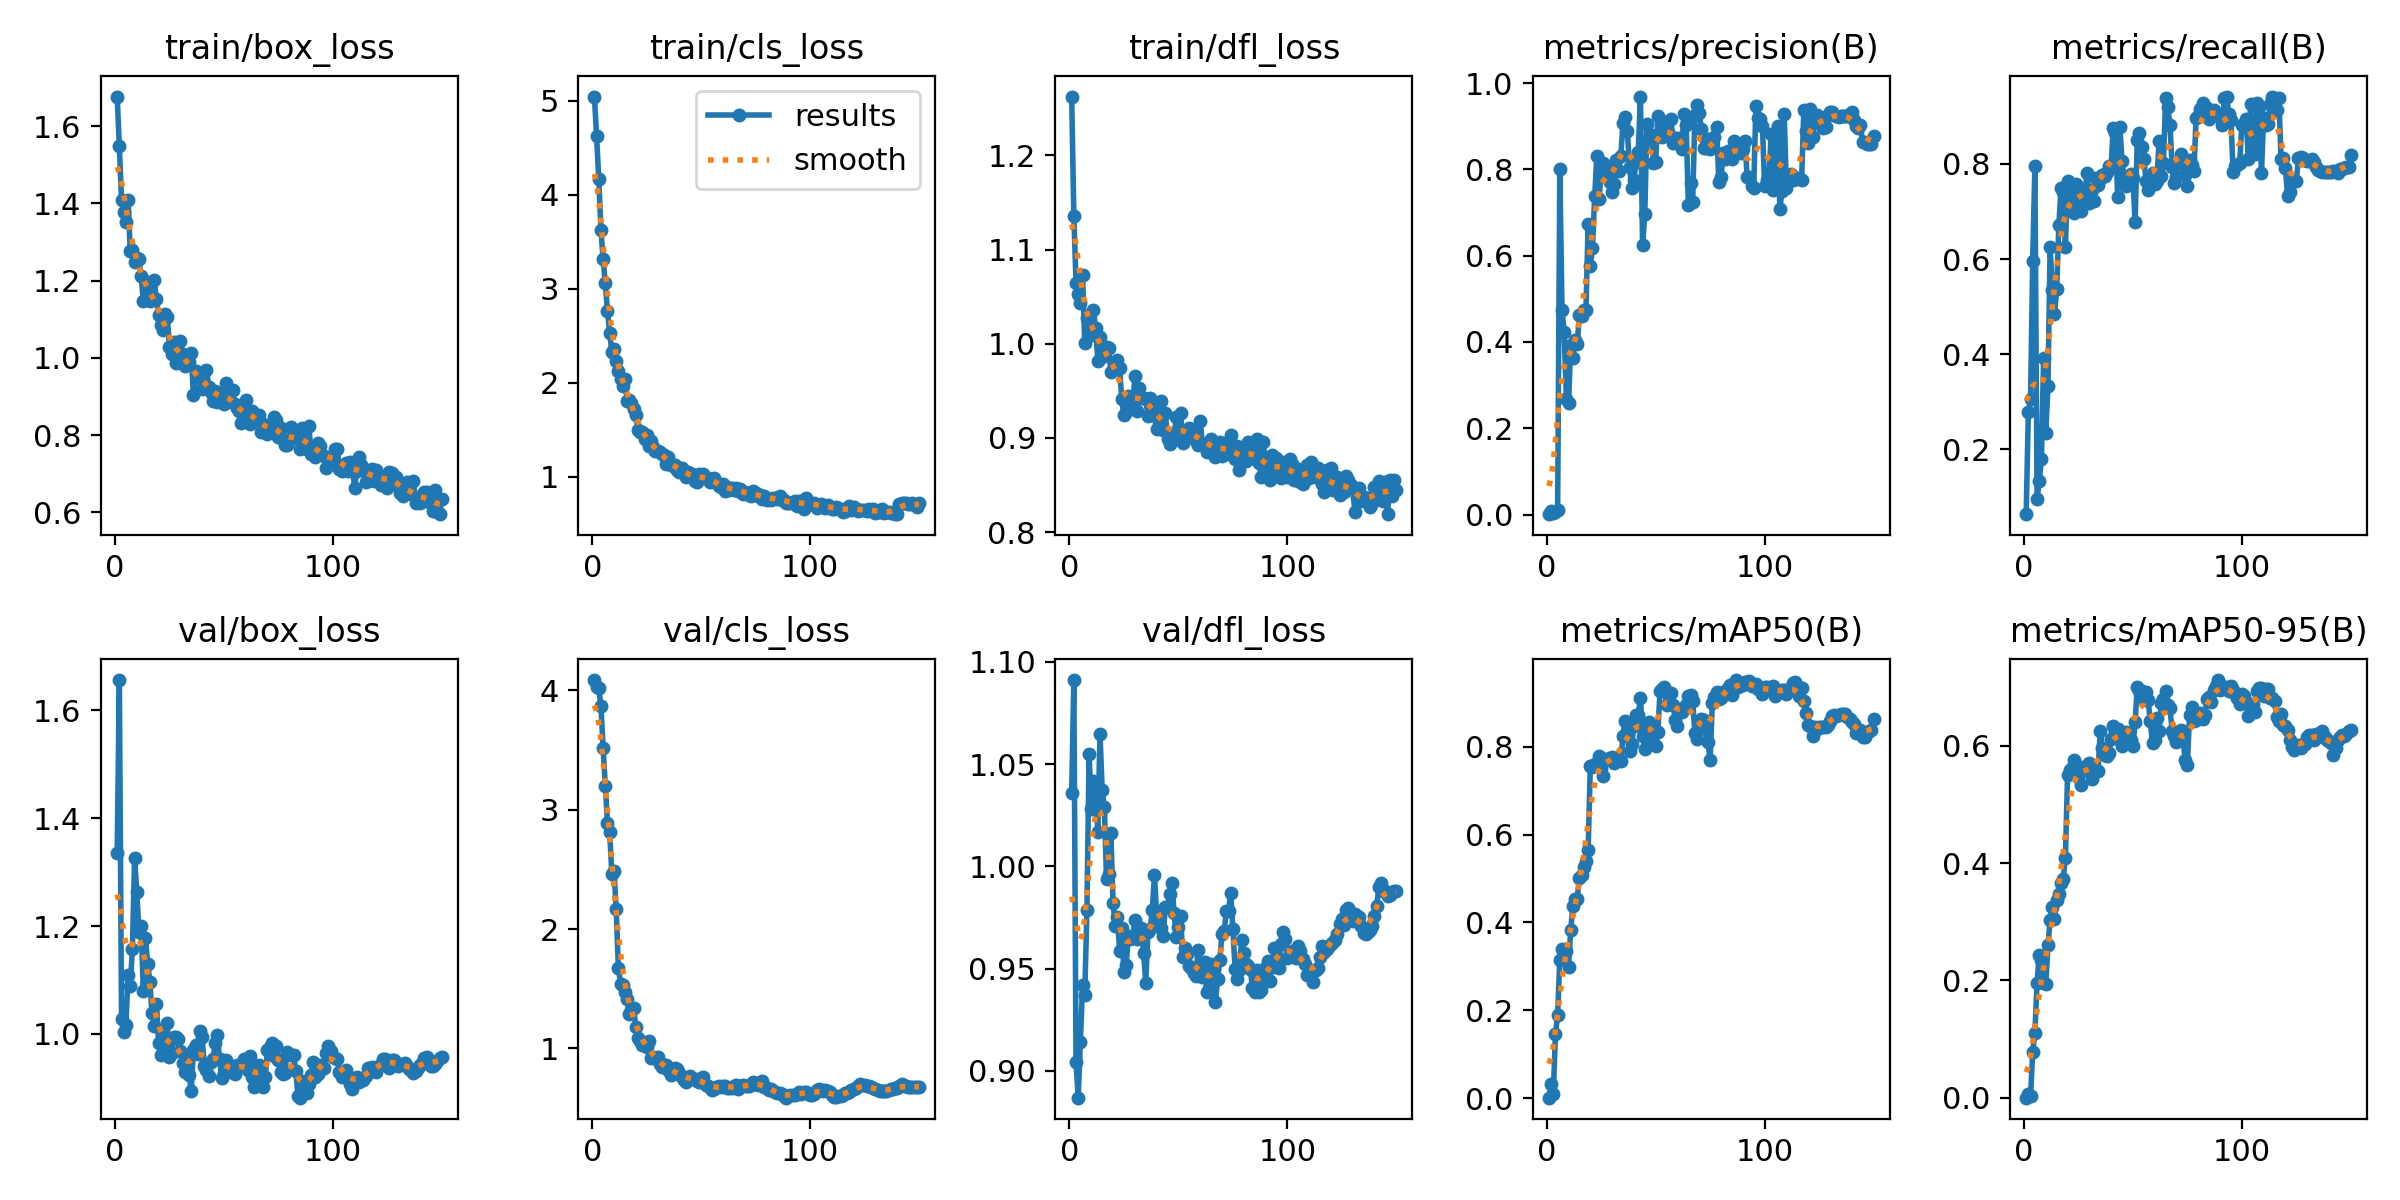

Source data for this figure (header and first rows):
epoch, time, train/box_loss, train/cls_loss, train/dfl_loss, metrics/precision(B), metrics/recall(B), metrics/mAP50(B), metrics/mAP50-95(B), val/box_loss, val/cls_loss, val/dfl_loss, lr/pg0, lr/pg1, lr/pg2
1, 5.506, 1.677, 5.045, 1.262, 0.00097, 0.06357, 0.00123, 0.00034, 1.335, 4.086, 1.036, 9.996e-05, 9.996e-05, 9.996e-05
2, 7.799, 1.548, 4.62, 1.136, 0.00908, 0.2778, 0.03268, 0.00735, 1.656, 4.028, 1.091, 0.0002069, 0.0002069, 0.0002069
3, 10.09, 1.408, 4.166, 1.064, 0.00471, 0.3049, 0.01032, 0.00272, 1.027, 4.019, 0.9043, 0.0003124, 0.0003124, 0.0003124
4, 12.15, 1.378, 3.628, 1.053, 0.00633, 0.5958, 0.1462, 0.07855, 1.004, 3.865, 0.8869, 0.0004164, 0.0004164, 0.0004164
5, 14.3, 1.353, 3.313, 1.044, 0.01007, 0.7965, 0.19, 0.1103, 1.017, 3.513, 0.9141, 0.000519, 0.000519, 0.000519
6, 16.2, 1.41, 3.062, 1.073, 0.8013, 0.0955, 0.3143, 0.1964, 1.109, 3.195, 0.942, 0.0006202, 0.0006202, 0.0006202
7, 18.25, 1.276, 2.762, 1.001, 0.4734, 0.1325, 0.3388, 0.2433, 1.089, 2.889, 0.9369, 0.00072, 0.00072, 0.00072
8, 20.18, 1.278, 2.534, 1.028, 0.424, 0.1802, 0.3316, 0.2345, 1.158, 2.81, 0.9785, 0.0007945, 0.0007945, 0.0007945
9, 22.06, 1.248, 2.328, 1.024, 0.2689, 0.391, 0.334, 0.1958, 1.326, 2.462, 1.055, 0.000789, 0.000789, 0.000789
10, 24.18, 1.26, 2.357, 1.009, 0.2577, 0.2353, 0.2986, 0.1947, 1.264, 2.485, 1.028, 0.0007835, 0.0007835, 0.0007835
11, 26.46, 1.256, 2.232, 1.035, 0.3928, 0.3336, 0.3838, 0.2602, 1.189, 2.166, 1.042, 0.000778, 0.000778, 0.000778
12, 28.51, 1.212, 2.129, 1.016, 0.362, 0.6246, 0.4372, 0.303, 1.199, 1.67, 1.035, 0.0007725, 0.0007725, 0.0007725
13, 30.39, 1.147, 2.04, 0.9815, 0.4035, 0.5358, 0.4527, 0.3257, 1.08, 1.542, 1.017, 0.000767, 0.000767, 0.000767
14, 32.33, 1.2, 1.965, 1.007, 0.3942, 0.484, 0.4541, 0.3041, 1.179, 1.531, 1.065, 0.0007615, 0.0007615, 0.0007615
15, 34.39, 1.193, 2.04, 0.9858, 0.4627, 0.5367, 0.502, 0.3363, 1.13, 1.47, 1.037, 0.000756, 0.000756, 0.000756
16, 36.38, 1.148, 1.809, 0.9919, 0.4598, 0.6722, 0.5087, 0.3464, 1.097, 1.413, 1.029, 0.0007505, 0.0007505, 0.0007505
17, 38.44, 1.152, 1.822, 0.9963, 0.474, 0.7486, 0.5267, 0.3664, 1.038, 1.292, 0.9939, 0.000745, 0.000745, 0.000745
18, 40.43, 1.202, 1.784, 0.9952, 0.4747, 0.742, 0.5402, 0.3732, 1.014, 1.323, 0.9961, 0.0007395, 0.0007395, 0.0007395
19, 42.29, 1.152, 1.727, 0.9704, 0.6731, 0.6264, 0.5646, 0.4087, 1.056, 1.339, 1.016, 0.000734, 0.000734, 0.000734
20, 44.2, 1.112, 1.662, 0.9716, 0.5766, 0.7644, 0.7561, 0.5504, 0.984, 1.178, 0.9819, 0.0007285, 0.0007285, 0.0007285
21, 46.1, 1.085, 1.504, 0.9783, 0.6179, 0.7514, 0.7532, 0.5588, 0.9605, 1.086, 0.971, 0.000723, 0.000723, 0.000723
22, 48.06, 1.072, 1.479, 0.983, 0.7376, 0.7063, 0.7596, 0.561, 1, 1.062, 0.9753, 0.0007175, 0.0007175, 0.0007175
23, 49.95, 1.114, 1.477, 0.9739, 0.8315, 0.6974, 0.7628, 0.5749, 0.9804, 1.026, 0.9587, 0.000712, 0.000712, 0.000712
24, 51.78, 1.106, 1.4, 0.9408, 0.7307, 0.7576, 0.7791, 0.5625, 1.02, 1.03, 0.9699, 0.0007066, 0.0007066, 0.0007066
25, 53.6, 1.029, 1.45, 0.9238, 0.7925, 0.7305, 0.7516, 0.5464, 0.957, 1.012, 0.9482, 0.0007011, 0.0007011, 0.0007011
26, 55.51, 1.01, 1.33, 0.9278, 0.8156, 0.701, 0.7329, 0.5322, 0.9655, 1.066, 0.9516, 0.0006956, 0.0006956, 0.0006956
27, 57.32, 1.04, 1.379, 0.9443, 0.7906, 0.7423, 0.7714, 0.5628, 0.9945, 0.921, 0.9657, 0.0006901, 0.0006901, 0.0006901
28, 59.05, 0.9863, 1.324, 0.9415, 0.8052, 0.7418, 0.7721, 0.5641, 0.9938, 0.9278, 0.9644, 0.0006846, 0.0006846, 0.0006846
29, 60.99, 1.019, 1.28, 0.9313, 0.7695, 0.7814, 0.7748, 0.559, 0.9912, 0.9184, 0.966, 0.0006791, 0.0006791, 0.0006791
30, 62.84, 1.044, 1.278, 0.9658, 0.7472, 0.7186, 0.7763, 0.5697, 0.9691, 0.925, 0.9736, 0.0006736, 0.0006736, 0.0006736
31, 64.75, 1.01, 1.261, 0.9283, 0.765, 0.7458, 0.7624, 0.5423, 0.9465, 0.8701, 0.9646, 0.0006681, 0.0006681, 0.0006681
32, 66.61, 0.9781, 1.245, 0.9525, 0.8217, 0.7225, 0.7752, 0.5615, 0.9301, 0.8447, 0.9657, 0.0006626, 0.0006626, 0.0006626
33, 68.49, 0.9901, 1.234, 0.9424, 0.797, 0.7706, 0.7696, 0.557, 0.9546, 0.8644, 0.97, 0.0006571, 0.0006571, 0.0006571
34, 70.31, 0.99, 1.133, 0.9423, 0.8307, 0.7568, 0.7668, 0.5575, 0.9247, 0.8604, 0.9578, 0.0006516, 0.0006516, 0.0006516
35, 72.24, 1.014, 1.208, 0.9415, 0.9068, 0.7679, 0.8243, 0.6251, 0.8941, 0.8219, 0.9429, 0.0006461, 0.0006461, 0.0006461
36, 74.06, 0.9032, 1.125, 0.9232, 0.9224, 0.7773, 0.8576, 0.5953, 0.9707, 0.7757, 0.9679, 0.0006406, 0.0006406, 0.0006406
37, 75.78, 0.9663, 1.116, 0.9428, 0.8898, 0.7741, 0.8358, 0.5834, 0.9787, 0.7897, 0.9692, 0.0006351, 0.0006351, 0.0006351
38, 77.72, 0.9509, 1.13, 0.9361, 0.806, 0.7835, 0.7905, 0.5822, 0.9625, 0.8348, 0.9784, 0.0006296, 0.0006296, 0.0006296
39, 79.55, 0.9599, 1.074, 0.9323, 0.7578, 0.7965, 0.8054, 0.5874, 1.006, 0.8323, 0.9957, 0.0006241, 0.0006241, 0.0006241
40, 81.37, 0.9193, 1.056, 0.9099, 0.7753, 0.7965, 0.8465, 0.6108, 0.9935, 0.793, 0.9763, 0.0006186, 0.0006186, 0.0006186
41, 83.35, 0.9281, 1.097, 0.9165, 0.8166, 0.8761, 0.8724, 0.6328, 0.9412, 0.7594, 0.9733, 0.0006131, 0.0006131, 0.0006131
42, 85.21, 0.9696, 1.066, 0.9394, 0.8403, 0.8658, 0.8729, 0.6249, 0.9324, 0.7371, 0.9698, 0.0006076, 0.0006076, 0.0006076
43, 87.2, 0.9258, 0.9977, 0.9079, 0.9687, 0.7297, 0.9102, 0.6291, 0.9229, 0.7233, 0.9659, 0.0006021, 0.0006021, 0.0006021
44, 89.1, 0.9115, 1.056, 0.9266, 0.6238, 0.8788, 0.8239, 0.6125, 0.9486, 0.7476, 0.9803, 0.0005966, 0.0005966, 0.0005966
45, 91.01, 0.8874, 1.015, 0.8988, 0.6967, 0.8059, 0.7951, 0.5992, 0.9528, 0.7734, 0.98, 0.0005911, 0.0005911, 0.0005911
46, 92.93, 0.9143, 1.036, 0.8936, 0.9046, 0.7676, 0.8187, 0.6207, 0.9831, 0.7532, 0.9866, 0.0005856, 0.0005856, 0.0005856
47, 94.81, 0.8849, 0.9545, 0.9052, 0.8697, 0.7538, 0.8558, 0.6232, 0.9975, 0.7484, 0.9917, 0.0005801, 0.0005801, 0.0005801
48, 96.65, 0.9023, 0.9505, 0.8986, 0.8799, 0.765, 0.8454, 0.622, 0.9529, 0.7298, 0.9774, 0.0005746, 0.0005746, 0.0005746
49, 98.61, 0.9077, 1.026, 0.9227, 0.8148, 0.7792, 0.8082, 0.6087, 0.9185, 0.718, 0.9657, 0.0005691, 0.0005691, 0.0005691
50, 100.4, 0.8803, 1.026, 0.9048, 0.8176, 0.7704, 0.8021, 0.5997, 0.9278, 0.7536, 0.9703, 0.0005636, 0.0005636, 0.0005636
51, 102.2, 0.9342, 1.036, 0.9268, 0.9236, 0.6777, 0.8327, 0.6399, 0.9521, 0.7594, 0.9756, 0.0005581, 0.0005581, 0.0005581
52, 104.1, 0.8903, 0.984, 0.8946, 0.8862, 0.8501, 0.9267, 0.6996, 0.9298, 0.6903, 0.9556, 0.0005526, 0.0005526, 0.0005526
53, 106.1, 0.8898, 0.9879, 0.9056, 0.8757, 0.8661, 0.9306, 0.6924, 0.9389, 0.6876, 0.9602, 0.0005471, 0.0005471, 0.0005471
54, 108, 0.9164, 0.9506, 0.9022, 0.9088, 0.8348, 0.935, 0.6933, 0.9313, 0.6759, 0.9572, 0.0005416, 0.0005416, 0.0005416
55, 110, 0.8796, 0.9628, 0.9109, 0.8919, 0.8114, 0.8956, 0.6775, 0.9252, 0.6519, 0.9515, 0.0005361, 0.0005361, 0.0005361
56, 111.9, 0.8699, 0.9864, 0.9097, 0.8825, 0.765, 0.9219, 0.6918, 0.9426, 0.6615, 0.9502, 0.0005306, 0.0005306, 0.0005306
57, 113.9, 0.8621, 0.9502, 0.9022, 0.9168, 0.746, 0.922, 0.677, 0.9427, 0.6772, 0.9477, 0.0005251, 0.0005251, 0.0005251
58, 115.9, 0.8323, 0.9061, 0.8964, 0.862, 0.7599, 0.8949, 0.6412, 0.9409, 0.6821, 0.9465, 0.0005196, 0.0005196, 0.0005196
59, 118.1, 0.8547, 0.8881, 0.8924, 0.8705, 0.7814, 0.8601, 0.6038, 0.9529, 0.6779, 0.9592, 0.0005141, 0.0005141, 0.0005141
60, 120.2, 0.8906, 0.9254, 0.9179, 0.8719, 0.7573, 0.8475, 0.6103, 0.9363, 0.6821, 0.948, 0.0005086, 0.0005086, 0.0005086
... 90 more rows
